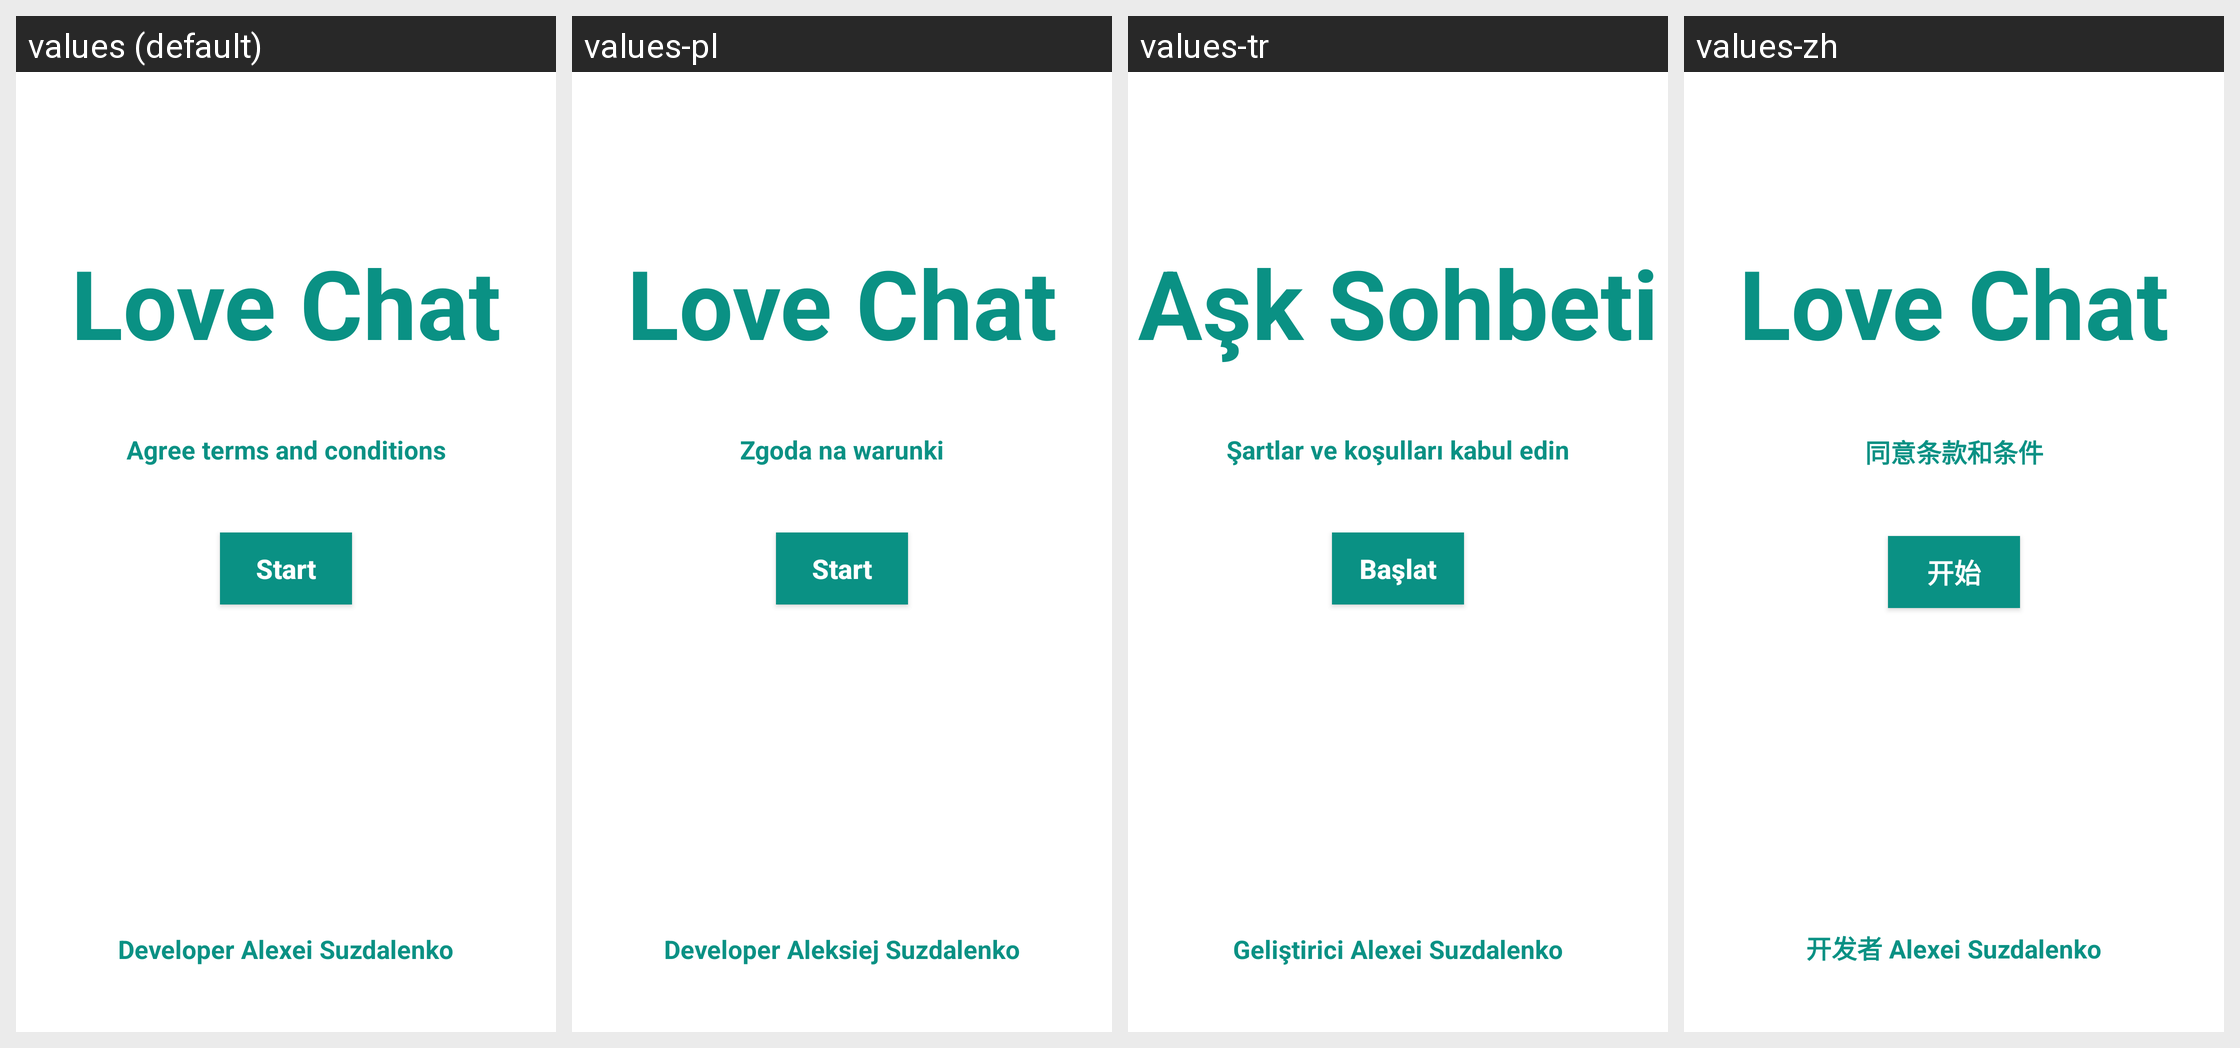

Locale-by-locale string values for the Android screen shown in this grid:
Android screen res/layout/activity_location_permision.xml rendered under 4 locales, left to right: values (default), values-pl, values-tr, values-zh. Device: Nexus 5 (rendered at 1080×1920; each locale shown at half size, 540×960, under a caption strip naming it); theme Theme.IsLove.
Other locales in the repository, not shown: values-de, values-es, values-it, values-pt, values-ro, values-ru.
Strings drawn on this screen, with the default value and each locale's value (text and hints the layout hard-codes, and strings that could not be matched under every locale, appear in the picture but are not listed):

app_name
  values: Love Chat
  values-pl: Love Chat
  values-tr: Aşk Sohbeti
  values-zh: Love Chat

termAndCond
  values: Agree terms and conditions
  values-pl: Zgoda na warunki
  values-tr: Şartlar ve koşulları kabul edin
  values-zh: 同意条款和条件

start
  values: Start
  values-pl: Start
  values-tr: Başlat
  values-zh: 开始

author
  values: Developer Alexei Suzdalenko
  values-pl: Developer Aleksiej Suzdalenko
  values-tr: Geliştirici Alexei Suzdalenko
  values-zh: 开发者 Alexei Suzdalenko
